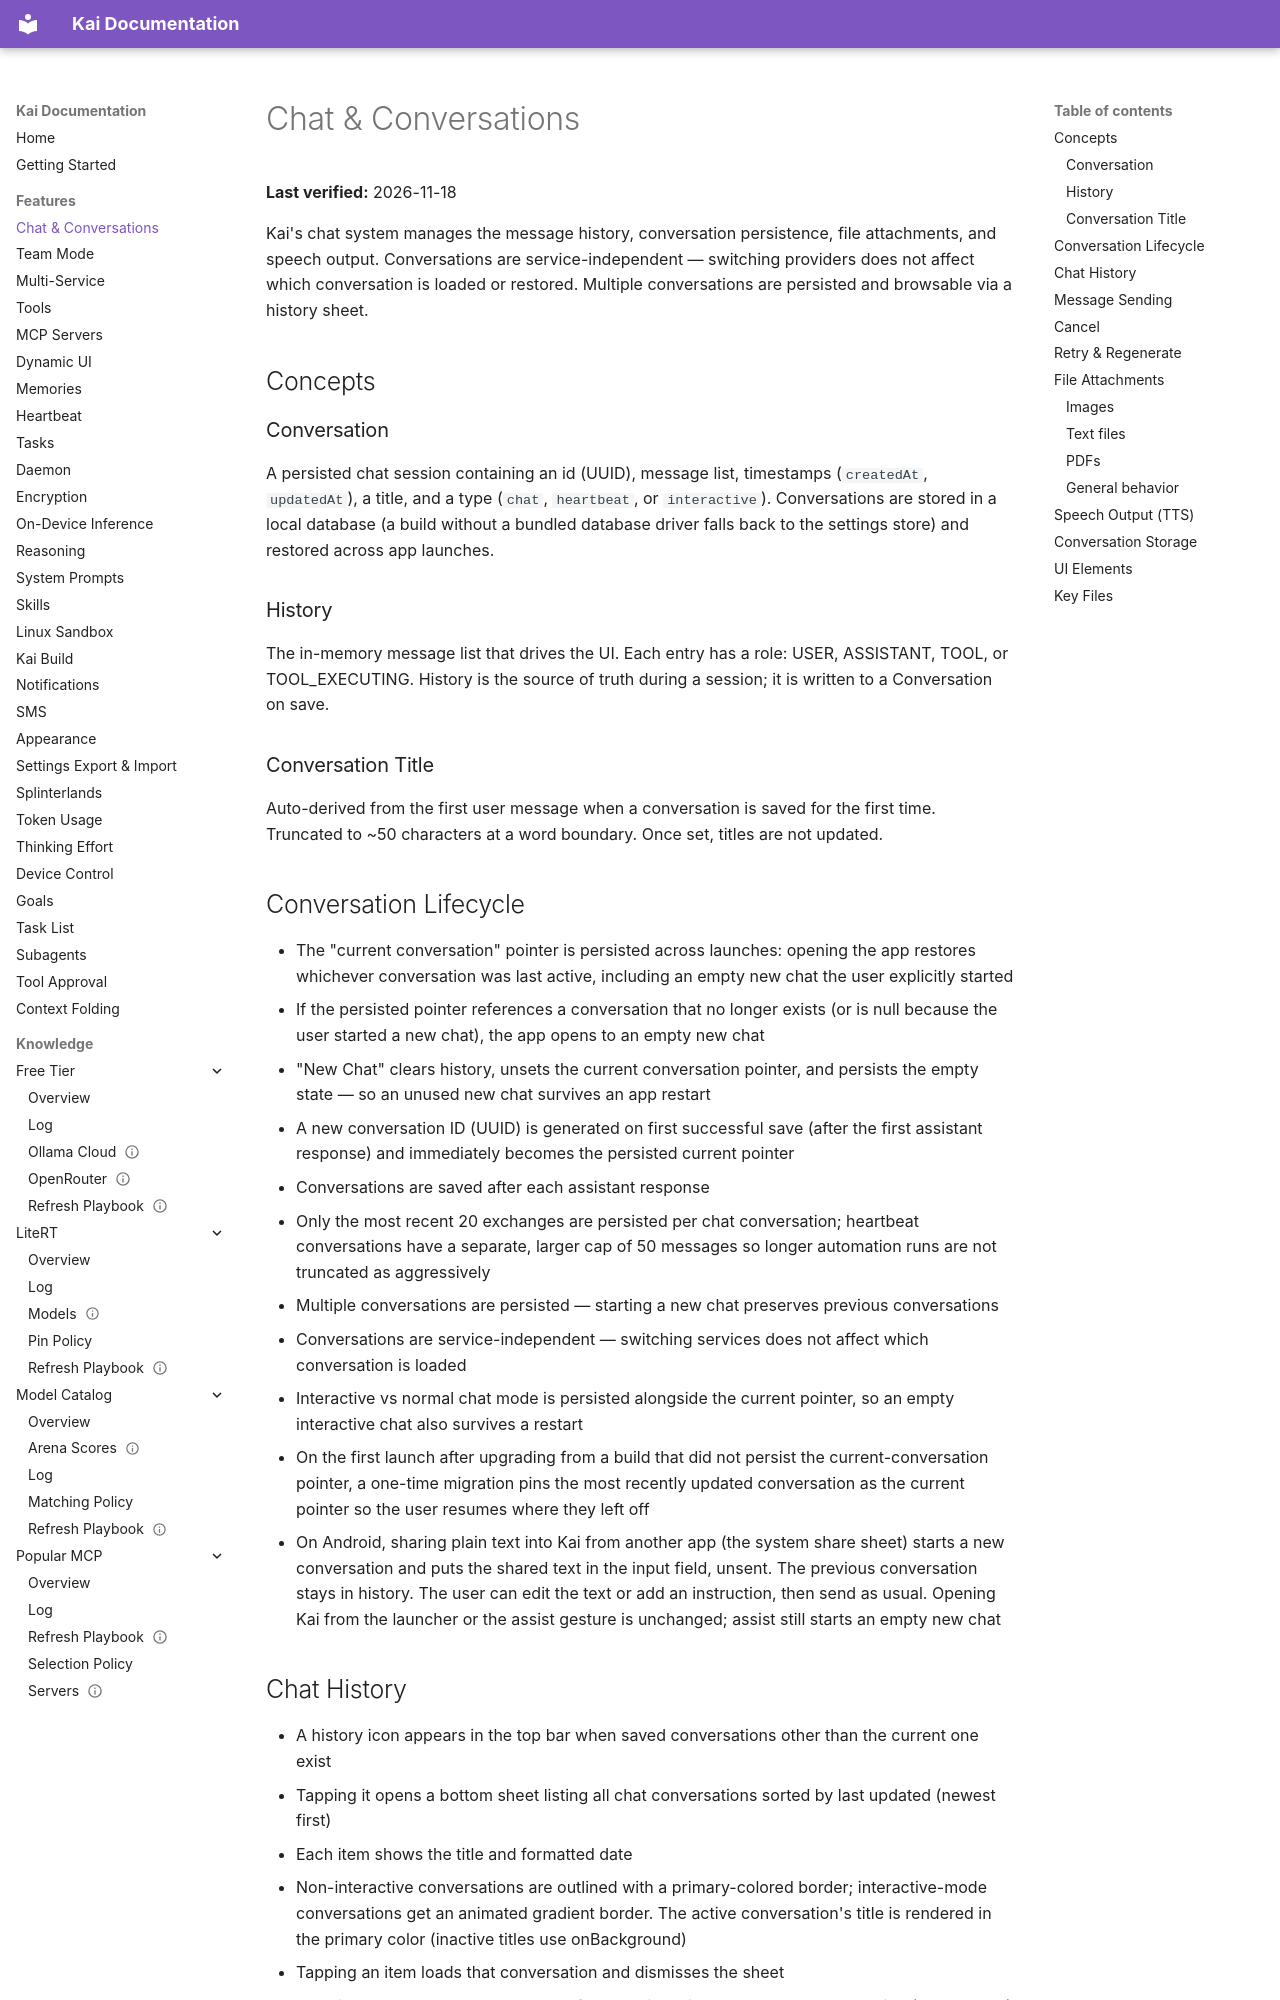

repository: DUOFreedom/Kai-Next · page: features/chat/index.html · generator: mkdocs

# Chat & Conversations

**Last verified:** 2026-11-18

Kai's chat system manages the message history, conversation persistence, file attachments, and speech output. Conversations are service-independent — switching providers does not affect which conversation is loaded or restored. Multiple conversations are persisted and browsable via a history sheet.

## Concepts

### Conversation

A persisted chat session containing an id (UUID), message list, timestamps (`createdAt`, `updatedAt`), a title, and a type (`chat`, `heartbeat`, or `interactive`). Conversations are stored in a local database (a build without a bundled database driver falls back to the settings store) and restored across app launches.

### History

The in-memory message list that drives the UI. Each entry has a role: USER, ASSISTANT, TOOL, or TOOL_EXECUTING. History is the source of truth during a session; it is written to a Conversation on save.

### Conversation Title

Auto-derived from the first user message when a conversation is saved for the first time. Truncated to ~50 characters at a word boundary. Once set, titles are not updated.

## Conversation Lifecycle

- The "current conversation" pointer is persisted across launches: opening the app restores whichever conversation was last active, including an empty new chat the user explicitly started
- If the persisted pointer references a conversation that no longer exists (or is null because the user started a new chat), the app opens to an empty new chat
- "New Chat" clears history, unsets the current conversation pointer, and persists the empty state — so an unused new chat survives an app restart
- A new conversation ID (UUID) is generated on first successful save (after the first assistant response) and immediately becomes the persisted current pointer
- Conversations are saved after each assistant response
- Only the most recent 20 exchanges are persisted per chat conversation; heartbeat conversations have a separate, larger cap of 50 messages so longer automation runs are not truncated as aggressively
- Multiple conversations are persisted — starting a new chat preserves previous conversations
- Conversations are service-independent — switching services does not affect which conversation is loaded
- Interactive vs normal chat mode is persisted alongside the current pointer, so an empty interactive chat also survives a restart
- On the first launch after upgrading from a build that did not persist the current-conversation pointer, a one-time migration pins the most recently updated conversation as the current pointer so the user resumes where they left off
- On Android, sharing plain text into Kai from another app (the system share sheet) starts a new conversation and puts the shared text in the input field, unsent. The previous conversation stays in history. The user can edit the text or add an instruction, then send as usual. Opening Kai from the launcher or the assist gesture is unchanged; assist still starts an empty new chat
